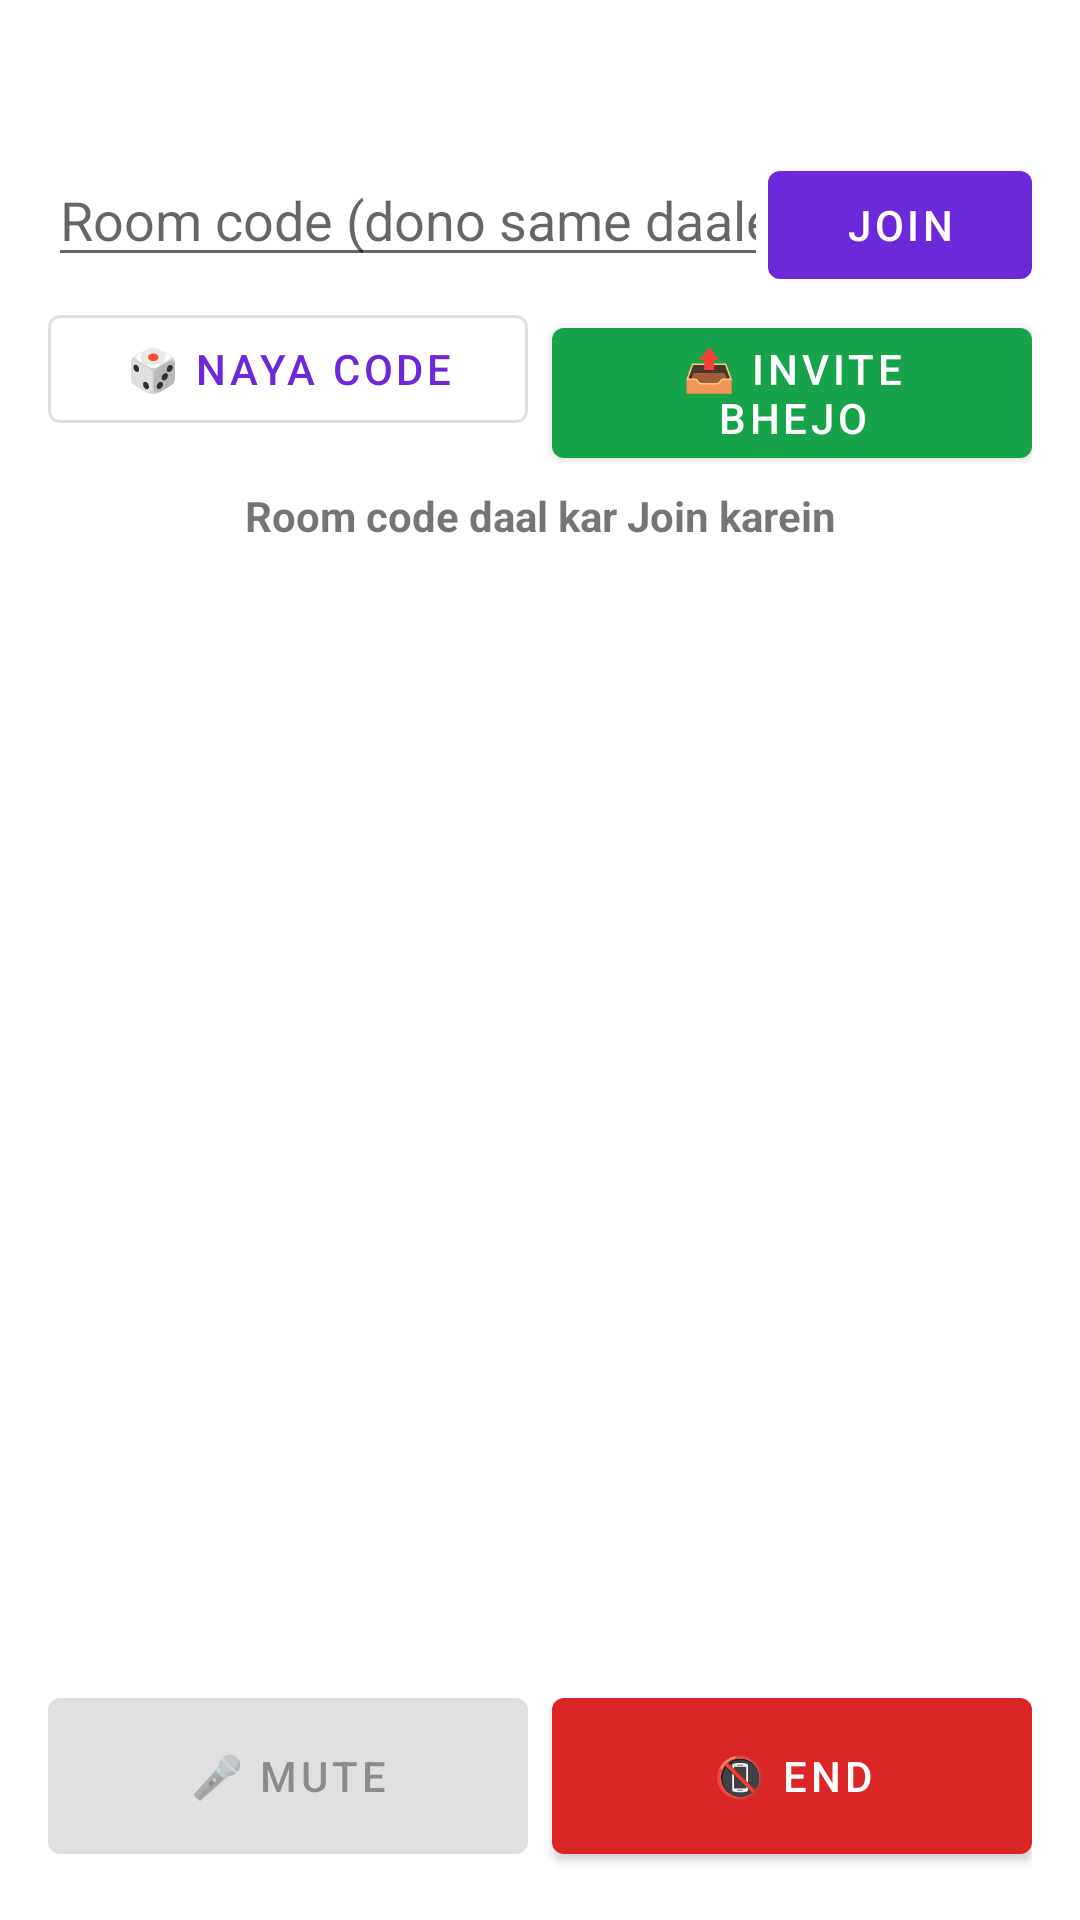

Reconstruct the res/layout file that produces this screen, plus the resources it refers to.
<!-- AndroidManifest.xml: application theme Theme.LiveTranslator -->
<!-- res/layout/activity_call.xml -->
<?xml version="1.0" encoding="utf-8"?>
<LinearLayout xmlns:android="http://schemas.android.com/apk/res/android"
    xmlns:app="http://schemas.android.com/apk/res-auto"
    android:layout_width="match_parent" android:layout_height="match_parent"
    android:orientation="vertical" android:padding="16dp">

    <TextView android:id="@+id/tvTitle" android:layout_width="match_parent"
        android:layout_height="wrap_content" android:paddingBottom="8dp"
        android:textSize="20sp" android:textStyle="bold" />

    <LinearLayout android:id="@+id/joinBox" android:layout_width="match_parent"
        android:layout_height="wrap_content" android:orientation="horizontal">
        <EditText android:id="@+id/etRoom" android:layout_width="0dp" android:layout_weight="1"
            android:layout_height="wrap_content" android:hint="Room code (dono same daalein)"
            android:inputType="number" android:maxLength="10" />
        <com.google.android.material.button.MaterialButton android:id="@+id/btnJoin"
            android:layout_width="wrap_content" android:layout_height="wrap_content"
            android:text="Join" />
    </LinearLayout>

    <LinearLayout android:id="@+id/inviteBox" android:layout_width="match_parent"
        android:layout_height="wrap_content" android:orientation="horizontal">
        <com.google.android.material.button.MaterialButton android:id="@+id/btnNewCode"
            style="@style/Widget.MaterialComponents.Button.OutlinedButton"
            android:layout_width="0dp" android:layout_weight="1" android:layout_height="wrap_content"
            android:layout_marginEnd="8dp" android:text="🎲 Naya code" />
        <com.google.android.material.button.MaterialButton android:id="@+id/btnInvite"
            android:layout_width="0dp" android:layout_weight="1" android:layout_height="wrap_content"
            app:backgroundTint="#16A34A" android:text="📤 Invite bhejo" />
    </LinearLayout>

    <TextView android:id="@+id/tvStatus" android:layout_width="match_parent"
        android:layout_height="wrap_content" android:padding="8dp" android:gravity="center"
        android:textStyle="bold" android:text="Room code daal kar Join karein" />

    <TextView android:id="@+id/tvLive" android:layout_width="match_parent"
        android:layout_height="wrap_content" android:gravity="center" android:alpha="0.6"
        android:textStyle="italic" />

    <ScrollView android:id="@+id/scroll" android:layout_width="match_parent"
        android:layout_height="0dp" android:layout_weight="1">
        <TextView android:id="@+id/tvTranscript" android:layout_width="match_parent"
            android:layout_height="wrap_content" android:textSize="17sp" android:textIsSelectable="true" />
    </ScrollView>

    <LinearLayout android:layout_width="match_parent" android:layout_height="wrap_content"
        android:orientation="horizontal">
        <com.google.android.material.button.MaterialButton android:id="@+id/btnMute"
            android:layout_width="0dp" android:layout_weight="1" android:layout_height="64dp"
            android:layout_marginEnd="8dp" android:text="🎤 Mute" android:enabled="false" />
        <com.google.android.material.button.MaterialButton android:id="@+id/btnEnd"
            android:layout_width="0dp" android:layout_weight="1" android:layout_height="64dp"
            app:backgroundTint="#DC2626" android:text="📵 End" />
    </LinearLayout>
</LinearLayout>
<!-- resources referenced by this layout -->
<resources>
  <style name="Theme.LiveTranslator" parent="Theme.MaterialComponents.DayNight.NoActionBar">
          <item name="colorPrimary">@color/brand</item>
          <item name="colorPrimaryVariant">@color/brand_dark</item>
          <item name="colorOnPrimary">#FFFFFFFF</item>
          <item name="colorSecondary">@color/accent</item>
          <item name="colorOnSecondary">#FFFFFFFF</item>
      </style>
  <color name="brand">#FF6D28D9</color>
  <color name="brand_dark">#FF4C1D95</color>
  <color name="accent">#FFF97316</color>
</resources>
